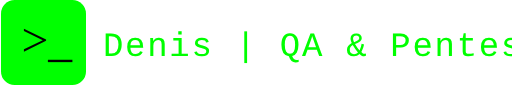
t = 0.00 s
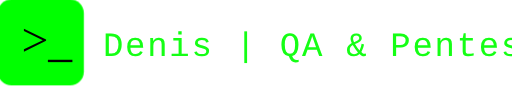
t = 0.25 s
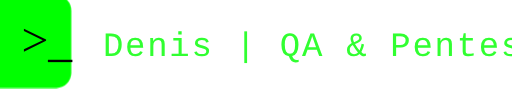
t = 0.75 s
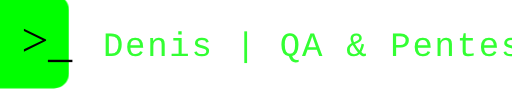
t = 1.00 s
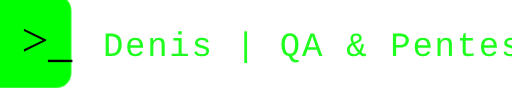
t = 1.25 s
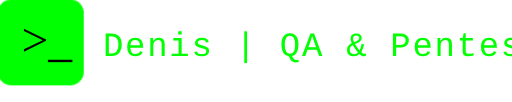
t = 1.75 s

The animated SVG that drew these frames (rendered in a browser with its animation timeline set to each time). Animation: 2 CSS @keyframes rules; one cycle of 2.00 s, repeats indefinitely.

<svg width="300" height="60" viewBox="0 0 300 60" xmlns="http://www.w3.org/2000/svg">
  <style>
    .text {
      fill: #00ff00;
      font-family: 'Courier New', Courier, monospace;
      font-size: 20px;
      letter-spacing: 1px;
      animation: flicker 2s infinite alternate;
    }

    .icon {
      fill: #00ff00;
      transform: scale(1);
      transform-origin: center;
      animation: pulse 2s infinite ease-in-out;
    }

    @keyframes flicker {
      0% { opacity: 1; }
      50% { opacity: 0.8; }
      100% { opacity: 1; }
    }

    @keyframes pulse {
      0% { transform: scale(1); }
      50% { transform: scale(1.1); }
      100% { transform: scale(1); }
    }
  </style>

  <!-- Terminal-like Icon -->
  <rect x="0" y="0" width="50" height="50" rx="8" ry="8" class="icon"/>
  <text x="12" y="33" font-size="28" fill="black">&gt;_</text>

  <!-- Text -->
  <text x="60" y="33" class="text">Denis | QA &amp; Pentest</text>
</svg>